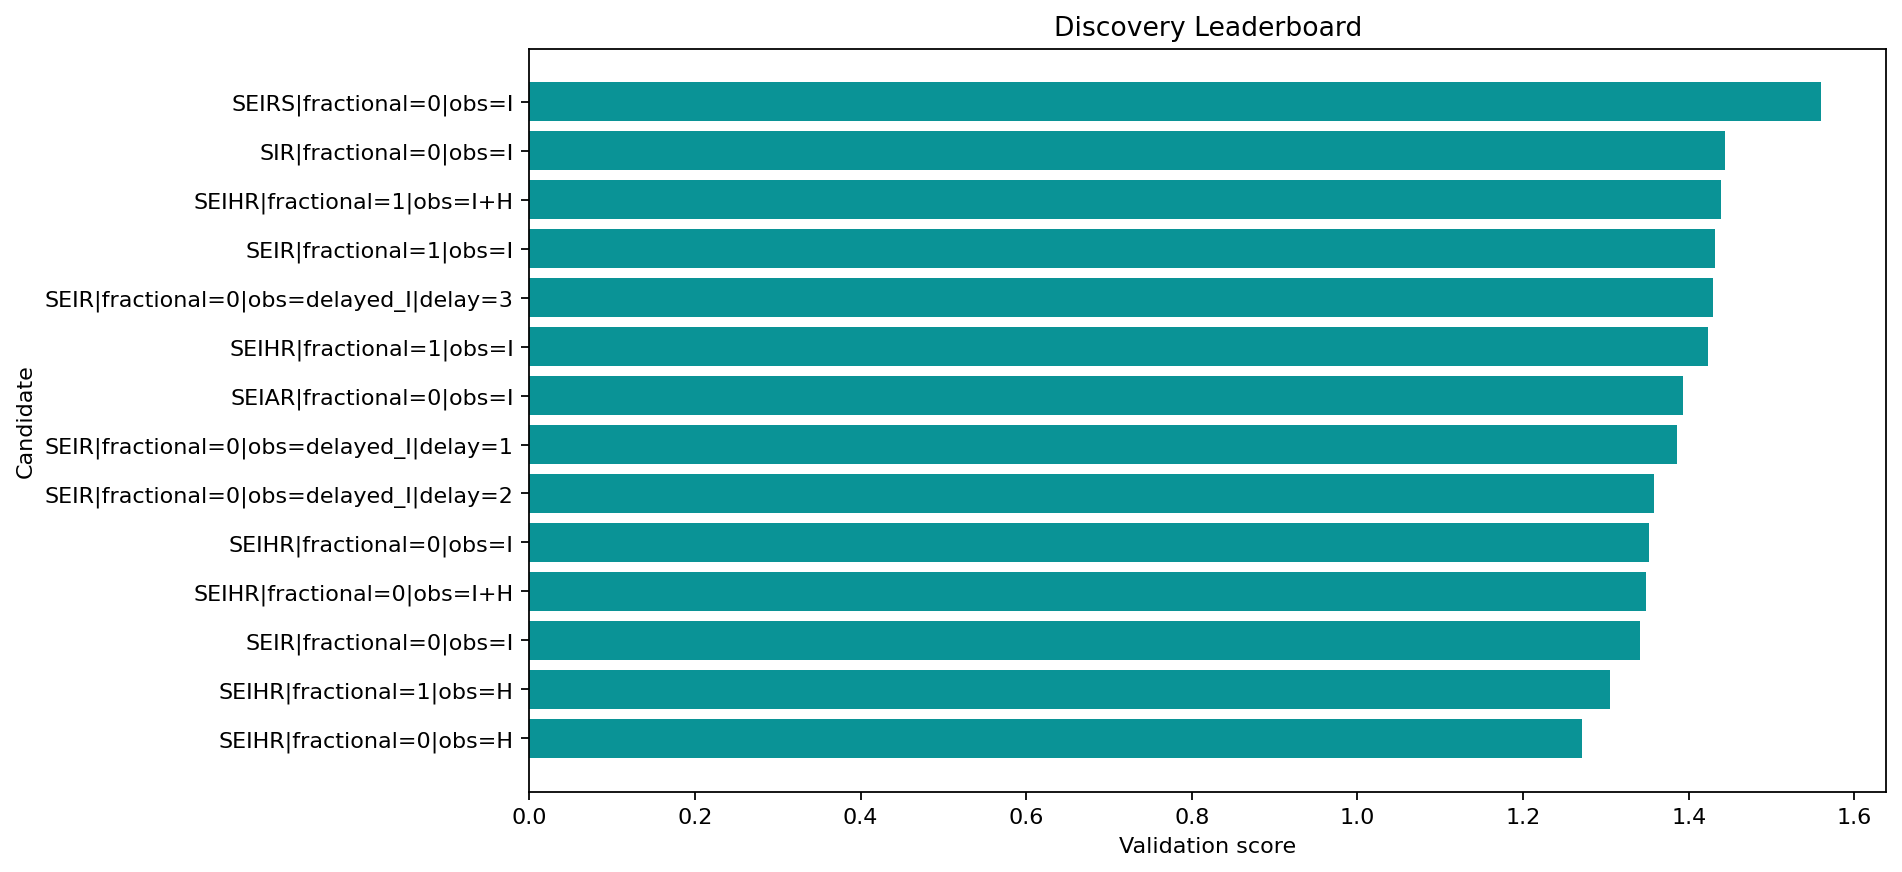

The file beside this chart, header and first rows:
round, spec_key, structure_name, fractional, observation_map, delay_weeks, observation_family, num_free_params, num_compartments, train_objective, train_mae, train_rmse, val_mae, val_rmse, val_smape, rolling_val_mean_mae, rolling_val_mean_rmse, multi_split_blocks, multi_split_val_mean_mae, multi_split_val_std_mae, multi_split_penalty, rolling_val_error_std, rolling_val_metrics, stability_penalty
1, SEIHR|fractional=0|obs=H, SEIHR, False, H, 0, hospitalized, 11, 5, 0.3223, 0.2802, 0.3752, 0.67, 0.8054, 0.1536, 0.7854, 0.9107, 2, 0.8228, 0.2834, 0.1417, 0.4596, {'1': {'mae': 0.7466975018878163, 'rmse'…, 0.09192
2, SEIHR|fractional=1|obs=H, SEIHR, True, H, 0, hospitalized, 12, 5, 0.3271, 0.2766, 0.3694, 0.681, 0.8007, 0.1561, 0.7934, 0.9147, 2, 0.8295, 0.2786, 0.1393, 0.4531, {'1': {'mae': 0.7448009175529505, 'rmse'…, 0.09063
1, SEIR|fractional=0|obs=I, SEIR, False, I, 0, infectious, 8, 4, 0.2273, 0.2112, 0.3022, 0.7221, 0.9094, 0.1666, 0.7804, 1.016, 2, 0.8361, 0.4404, 0.2202, 0.6501, {'1': {'mae': 0.7824134856461415, 'rmse'…, 0.13
1, SEIHR|fractional=0|obs=I+H, SEIHR, False, I+H, 0, joint, 11, 5, 0.2735, 0.2292, 0.3139, 0.7186, 0.8927, 0.1655, 0.7742, 0.9861, 2, 0.8227, 0.378, 0.189, 0.6106, {'1': {'mae': 0.7594277232749126, 'rmse'…, 0.1221
1, SEIHR|fractional=0|obs=I, SEIHR, False, I, 0, infectious, 11, 5, 0.2581, 0.2054, 0.3044, 0.7122, 0.8876, 0.1643, 0.776, 0.9896, 2, 0.826, 0.3861, 0.193, 0.6141, {'1': {'mae': 0.7745538042171961, 'rmse'…, 0.1228
1, SEIR|fractional=0|obs=delayed_I|delay=2, SEIR, False, delayed_I, 2, delayed, 8, 4, 0.2153, 0.2001, 0.303, 0.7221, 0.9079, 0.1667, 0.7906, 1.026, 2, 0.8451, 0.4337, 0.2169, 0.6543, {'1': {'mae': 0.7779413384643008, 'rmse'…, 0.1309
1, SEIR|fractional=0|obs=delayed_I|delay=1, SEIR, False, delayed_I, 1, delayed, 8, 4, 0.2238, 0.2051, 0.3064, 0.7416, 0.9269, 0.1711, 0.804, 1.06, 2, 0.8613, 0.4529, 0.2265, 0.6915, {'1': {'mae': 0.8243511204461783, 'rmse'…, 0.1383
1, SEIAR|fractional=0|obs=I, SEIAR, False, I, 0, infectious, 11, 5, 0.2653, 0.2198, 0.3016, 0.7563, 0.9506, 0.1742, 0.782, 1.016, 2, 0.8371, 0.4334, 0.2167, 0.6492, {'1': {'mae': 0.7818996880447062, 'rmse'…, 0.1298
3, SEIHR|fractional=1|obs=I, SEIHR, True, I, 0, infectious, 12, 5, 0.2611, 0.2093, 0.3064, 0.8073, 1.044, 0.1851, 0.7859, 1, 2, 0.8419, 0.4361, 0.2181, 0.6184, {'1': {'mae': 0.7851117198422722, 'rmse'…, 0.1237
1, SEIR|fractional=0|obs=delayed_I|delay=3, SEIR, False, delayed_I, 3, delayed, 8, 4, 0.2067, 0.2122, 0.3112, 0.7075, 0.8945, 0.1633, 0.8244, 1.094, 2, 0.8824, 0.4657, 0.2329, 0.7193, {'1': {'mae': 0.8552627262451161, 'rmse'…, 0.1439
1, SEIR|fractional=1|obs=I, SEIR, True, I, 0, infectious, 9, 4, 0.2311, 0.214, 0.3054, 0.7726, 1.012, 0.1767, 0.8354, 1.057, 2, 0.8921, 0.4492, 0.2246, 0.6475, {'1': {'mae': 0.8079806562369772, 'rmse'…, 0.1295
2, SEIHR|fractional=1|obs=I+H, SEIHR, True, I+H, 0, joint, 12, 5, 0.2868, 0.2306, 0.3097, 0.7361, 0.9009, 0.169, 0.7974, 1.018, 2, 0.8528, 0.4296, 0.2148, 0.6324, {'1': {'mae': 0.7858417831652296, 'rmse'…, 0.1265
1, SIR|fractional=0|obs=I, SIR, False, I, 0, infectious, 6, 3, 0.1561, 0.1982, 0.2843, 0.7148, 0.9007, 0.165, 0.9149, 1.244, 2, 0.9695, 0.3934, 0.1967, 0.8407, {'1': {'mae': 1.0440622103560957, 'rmse'…, 0.1681
1, SEIRS|fractional=0|obs=I, SEIRS, False, I, 0, infectious, 9, 4, 0.1982, 0.1676, 0.2111, 8.027, 13.31, 0.9723, 0.933, 1.2, 2, 0.9858, 0.4675, 0.2338, 0.7538, {'1': {'mae': 1.0076463702086549, 'rmse'…, 0.1508
